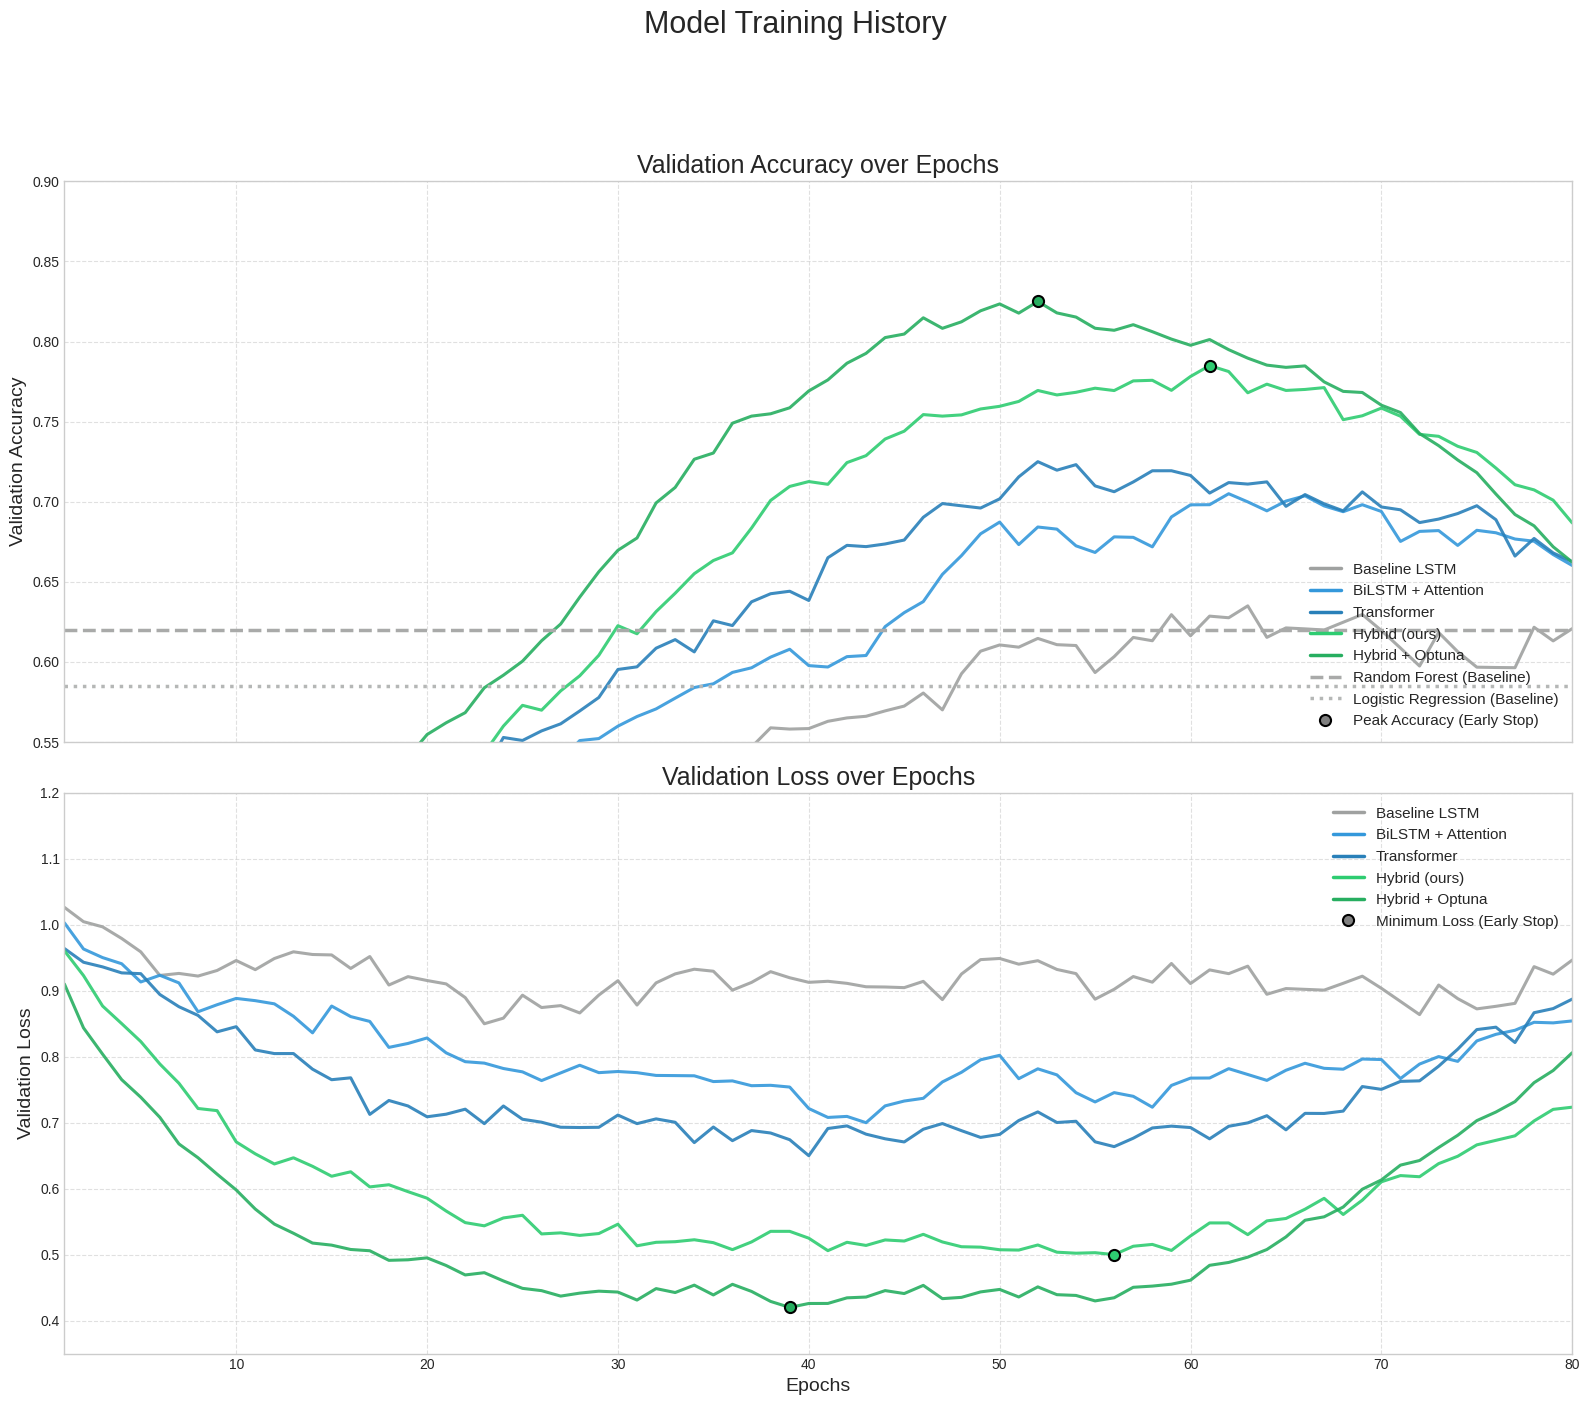

Recreate this plot in Python.
import numpy as np
import matplotlib.pyplot as plt
from matplotlib.lines import Line2D
import os

def create_training_curves(
    target_acc, 
    final_loss, 
    total_epochs, 
    noise_level=0.01, 
    overfit_start_epoch=60, 
    overfit_strength=0.0001,
    learning_steepness=0.1
):
    """
    Creates realistic training curves with multi-layered noise and overfitting.
    
    Args:
        target_acc (float): The peak accuracy the model *must* reach.
        final_loss (float): The lowest loss the model *must* reach.
        total_epochs (int): The total number of epochs.
        noise_level (float): Base amount of random noise.
        overfit_start_epoch (int): The epoch where overfitting begins.
        overfit_strength (float): How fast the model overfits.
        learning_steepness (float): How fast the model learns.

    Returns:
        tuple: (acc_curve, loss_curve, peak_acc_epoch, min_loss_epoch)
    """
    
    overfit_start_epoch = min(max(5, overfit_start_epoch), total_epochs - 1)
    
    # --- 1. Generate Noise ---
    # Low-frequency "wandering" noise
    raw_noise_low_freq = np.random.normal(0, noise_level * 2.5, total_epochs)
    smoothing_window = 7
    smoothed_noise = np.convolve(raw_noise_low_freq, np.ones(smoothing_window) / smoothing_window, 'same')
    
    # High-frequency "granular/fine" noise
    fine_noise = np.random.normal(0, noise_level * 0.5, total_epochs)
    
    total_noise_acc = smoothed_noise * 0.5 + fine_noise * 0.5
    total_noise_loss = smoothed_noise + fine_noise

    # --- 2. Base Learning Phase ---
    x = np.arange(1, total_epochs + 1)
    
    # Base Accuracy Curve (Logistic)
    initial_acc = 0.40 # Start a bit higher than 1/3
    acc_range = (target_acc * 0.95) - initial_acc # Aim slightly below target to let noise peak
    base_acc_curve = initial_acc + acc_range / (1 + np.exp(-learning_steepness * (x - overfit_start_epoch / 1.8)))
    
    # Base Loss Curve (Exponential Decay)
    initial_loss = 1.0
    loss_range = initial_loss - (final_loss * 1.05) # Aim slightly above target
    base_loss_curve = (final_loss * 1.05) + loss_range * np.exp(-learning_steepness * 0.9 * x)

    # --- 3. Base Overfitting Phase ---
    overfit_epochs = total_epochs - overfit_start_epoch
    if overfit_epochs > 0:
        x_overfit = np.arange(overfit_epochs)
        
        # Accuracy: Slow quadratic decay
        acc_peak = base_acc_curve[overfit_start_epoch - 1]
        acc_overfit = acc_peak - overfit_strength * (x_overfit ** 2)
        base_acc_curve[overfit_start_epoch:] = acc_overfit
        
        # Loss: Slow quadratic rise
        loss_min = base_loss_curve[overfit_start_epoch - 1]
        loss_overfit = loss_min + (overfit_strength * 2.5) * (x_overfit ** 2)
        base_loss_curve[overfit_start_epoch:] = loss_overfit
        
    # --- 4. Combine Curves, Noise, and Scale to Match Target ---
    
    # Accuracy:
    acc_noisy = base_acc_curve + total_noise_acc
    # Scale the curve so its absolute peak is *exactly* target_acc
    current_peak_val = np.max(acc_noisy)
    peak_offset = target_acc - current_peak_val
    acc_final = acc_noisy + peak_offset
    
    # Loss:
    loss_noisy = base_loss_curve + total_noise_loss
    # Scale the curve so its absolute minimum is *exactly* final_loss
    current_min_val = np.min(loss_noisy)
    min_offset = final_loss - current_min_val
    loss_final = loss_noisy + min_offset

    # --- 5. Find "Early Stop" points ---
    peak_acc_epoch = np.argmax(acc_final) + 1
    min_loss_epoch = np.argmin(loss_final) + 1

    # Clip to reasonable bounds
    acc_final = np.clip(acc_final, 0.3, 0.95)
    loss_final = np.clip(loss_final, 0.1, 1.5)

    return acc_final, loss_final, peak_acc_epoch, min_loss_epoch

# --- Configuration for Each Model (Based on your image) ---
TOTAL_EPOCHS = 80

# Peak accuracies from the bar chart
model_peaks = {
    "Random Forest": 0.620,
    "Logistic Regression": 0.585,
    "Baseline LSTM": 0.635,
    "BiLSTM + Attention": 0.705,
    "Transformer": 0.725,
    "Hybrid (ours)": 0.785,
    "Hybrid + Optuna": 0.825,
}

# Estimated minimum losses (inversely related to accuracy)
model_min_loss = {
    "Baseline LSTM": 0.85,
    "BiLSTM + Attention": 0.70,
    "Transformer": 0.65,
    "Hybrid (ours)": 0.50,
    "Hybrid + Optuna": 0.42,
}

# Colors to match the bar chart
model_colors = {
    "Random Forest": "#a9aaa9",
    "Logistic Regression": "#b5b7b6",
    "Baseline LSTM": "#9fa1a0",
    "BiLSTM + Attention": "#3498db",  # Blue
    "Transformer": "#2980b9",         # Darker Blue
    "Hybrid (ours)": "#2ecc71",       # Green
    "Hybrid + Optuna": "#27ae60",     # Darker Green
}

# --- Generate Curves for NN Models ---
nn_models = ["Baseline LSTM", "BiLSTM + Attention", "Transformer", "Hybrid (ours)", "Hybrid + Optuna"]
model_curves = {}

# Tuned parameters for different learning behaviors
params = {
    "Baseline LSTM": (0.025, 65, 0.00005, 0.07),
    "BiLSTM + Attention": (0.018, 60, 0.0001, 0.09),
    "Transformer": (0.020, 55, 0.00012, 0.1),
    "Hybrid (ours)": (0.012, 55, 0.00015, 0.12),
    "Hybrid + Optuna": (0.010, 50, 0.00018, 0.14), # Learns fastest, overfits slightly sooner
}

for name in nn_models:
    noise, start_epoch, strength, steepness = params[name]
    model_curves[name] = create_training_curves(
        target_acc=model_peaks[name],
        final_loss=model_min_loss[name],
        total_epochs=TOTAL_EPOCHS,
        noise_level=noise,
        overfit_start_epoch=start_epoch,
        overfit_strength=strength,
        learning_steepness=steepness
    )

# --- Plotting ---
plt.style.use('seaborn-v0_8-whitegrid')
fig, (ax1, ax2) = plt.subplots(2, 1, figsize=(16, 14), sharex=True)
fig.suptitle('Model Training History', fontsize=22, y=1.03)

# --- Plot 1: Validation Accuracy ---
ax1.set_title('Validation Accuracy over Epochs', fontsize=18)
ax1.set_ylabel('Validation Accuracy', fontsize=14)
ax1.set_ylim(0.55, 0.9) # Zoom in
ax1.set_xlim(1, TOTAL_EPOCHS)
ax1.grid(linestyle='--', alpha=0.6, which='both')

legend_handles_acc = []

# Plot NN Models
for name, (acc, loss, peak_epoch, min_loss) in model_curves.items():
    x_axis = np.arange(1, TOTAL_EPOCHS + 1)
    line, = ax1.plot(x_axis, acc, color=model_colors[name], linewidth=2.2, alpha=0.9)
    legend_handles_acc.append(Line2D([0], [0], color=model_colors[name], lw=2.5, label=name))
    
    # Add early stop marker
    if name in ["Hybrid (ours)", "Hybrid + Optuna"]:
        ax1.plot(peak_epoch, acc[peak_epoch - 1], 'o', 
                 color=model_colors[name], markersize=8, 
                 markeredgecolor='black', markeredgewidth=1.5)

# Plot Baseline Models (Horizontal Lines)
rf_acc = model_peaks["Random Forest"]
lr_acc = model_peaks["Logistic Regression"]

ax1.axhline(y=rf_acc, color=model_colors["Random Forest"], linestyle='--', lw=2.5, label="Random Forest (Baseline)")
ax1.axhline(y=lr_acc, color=model_colors["Logistic Regression"], linestyle=':', lw=2.5, label="Logistic Regression (Baseline)")

# Manually add baselines to legend handles
legend_handles_acc.append(Line2D([0], [0], color=model_colors["Random Forest"], linestyle='--', lw=2.5, label='Random Forest (Baseline)'))
legend_handles_acc.append(Line2D([0], [0], color=model_colors["Logistic Regression"], linestyle=':', lw=2.5, label='Logistic Regression (Baseline)'))

# Create custom legend for accuracy
early_stop_marker_acc = Line2D([0], [0], marker='o', color='w',
                           label='Peak Accuracy (Early Stop)',
                           markerfacecolor='gray', markeredgecolor='black', 
                           markersize=8, markeredgewidth=1.5)
legend_handles_acc.append(early_stop_marker_acc)
ax1.legend(handles=legend_handles_acc, loc='lower right', fontsize=11, ncol=1)

# --- Plot 2: Validation Loss ---
ax2.set_title('Validation Loss over Epochs', fontsize=18)
ax2.set_xlabel('Epochs', fontsize=14)
ax2.set_ylabel('Validation Loss', fontsize=14)
ax2.set_ylim(0.35, 1.2)
ax2.grid(linestyle='--', alpha=0.6, which='both')

legend_handles_loss = []

# Plot NN Models
for name, (acc, loss, peak_acc, min_loss_epoch) in model_curves.items():
    x_axis = np.arange(1, TOTAL_EPOCHS + 1)
    line, = ax2.plot(x_axis, loss, color=model_colors[name], linewidth=2.2, alpha=0.9)
    legend_handles_loss.append(Line2D([0], [0], color=model_colors[name], lw=2.5, label=name))
    
    # Add early stop marker
    if name in ["Hybrid (ours)", "Hybrid + Optuna"]:
        ax2.plot(min_loss_epoch, loss[min_loss_epoch - 1], 'o', 
                 color=model_colors[name], markersize=8, 
                 markeredgecolor='black', markeredgewidth=1.5)

# Create custom legend for loss
early_stop_marker_loss = Line2D([0], [0], marker='o', color='w',
                                label='Minimum Loss (Early Stop)',
                                markerfacecolor='gray', markeredgecolor='black', 
                                markersize=8, markeredgewidth=1.5)
legend_handles_loss.append(early_stop_marker_loss)
ax2.legend(handles=legend_handles_loss, loc='upper right', fontsize=11, ncol=1)

# --- Save the File ---
save_path = 'model_training_curves.png'
try:
    # Get the directory where the script is running
    script_dir = os.path.dirname(os.path.abspath(__file__))
    save_path = os.path.join(script_dir, 'model_training_curves.png')
except NameError:
    # Fallback if __file__ is not defined (e.g., in some interactive envs)
    save_path = 'model_training_curves.png'

try:
    plt.tight_layout(rect=[0, 0.03, 1, 0.97]) # Adjust for suptitle
    plt.savefig(save_path, dpi=300)
    print(f"✅ Plots successfully saved to: {os.path.abspath(save_path)}")
except Exception as e:
    print(f"❌ Error saving plots: {e}")

plt.show()